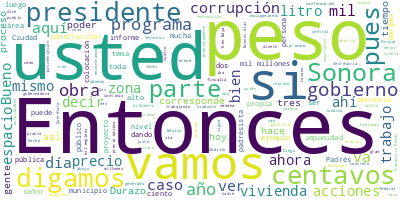

Values plotted in this chart, from the file beside it:
Participante, Texto, Sentimiento, Palabras, Dia, Mes, Anio
PRESIDENTE ANDRES MANUEL LOPEZ OBRADOR, ?Buenos días., 0.0, 2, 18, 10, 2021
PRESIDENTE ANDRES MANUEL LOPEZ OBRADOR, Vamos a iniciar la semana como lo hacemo…, 0.0, 38, 18, 10, 2021
PRESIDENTE ANDRES MANUEL LOPEZ OBRADOR, Y está invitado Román Meyer, secretario …, 0.0, 43, 18, 10, 2021
PRESIDENTE ANDRES MANUEL LOPEZ OBRADOR, Vamos a contestar pocas preguntas porque…, 0.0, 60, 18, 10, 2021
PRESIDENTE ANDRES MANUEL LOPEZ OBRADOR, Es un programa que ustedes conocen. Esta…, 0.0, 46, 18, 10, 2021
PRESIDENTE ANDRES MANUEL LOPEZ OBRADOR, Entonces, hay interés de parte del gobie…, 0.0, 43, 18, 10, 2021
PRESIDENTE ANDRES MANUEL LOPEZ OBRADOR, Entonces, vamos a estar el día de hoy en…, 0.0, 20, 18, 10, 2021
RICARDO SHEFFIELD PADILLA, ?Buenos días, señor presidente; muy buen…, 0.0, 13, 18, 10, 2021
RICARDO SHEFFIELD PADILLA, Quién es quién en los precios de los com…, 0.0, 49, 18, 10, 2021
RICARDO SHEFFIELD PADILLA, Sigue la presión internacional para el a…, 0.0, 78, 18, 10, 2021
RICARDO SHEFFIELD PADILLA, Las tres marcas más económicas: Rendichi…, 0.0, 18, 18, 10, 2021
RICARDO SHEFFIELD PADILLA, Lo vamos viendo por regiones. El más alt…, 0.0, 78, 18, 10, 2021
RICARDO SHEFFIELD PADILLA, Lo pueden ver claramente con el margen q…, 0.0, 36, 18, 10, 2021
RICARDO SHEFFIELD PADILLA, La Premium, de la Shell, en Iztapalapa, …, 0.0, 68, 18, 10, 2021
RICARDO SHEFFIELD PADILLA, Y en el diésel tenemos la opción más car…, 0.0, 61, 18, 10, 2021
RICARDO SHEFFIELD PADILLA, Y vamos a ver las verificaciones que se …, 0.0, 110, 18, 10, 2021
RICARDO SHEFFIELD PADILLA, Y dos más que no se dejaron verificar, u…, 0.0, 36, 18, 10, 2021
RICARDO SHEFFIELD PADILLA, La gasolina más barata, de acuerdo a la …, 0.0, 43, 18, 10, 2021
RICARDO SHEFFIELD PADILLA, Y las más caras, 22 pesos con 98 centavo…, 0.0, 58, 18, 10, 2021
RICARDO SHEFFIELD PADILLA, Premium, la más barata, 20 pesos con 85 …, 0.0, 26, 18, 10, 2021
RICARDO SHEFFIELD PADILLA, La más cara, 23.99 de Petro Seven en San…, 0.0, 29, 18, 10, 2021
RICARDO SHEFFIELD PADILLA, Y para el diésel, 19.49 de Shell en Quer…, 0.0, 52, 18, 10, 2021
RICARDO SHEFFIELD PADILLA, Seguimos también verificando el tema de …, 0.0, 44, 18, 10, 2021
RICARDO SHEFFIELD PADILLA, Y tenemos ahora los precios del gas LP, …, 0.0, 35, 18, 10, 2021
RICARDO SHEFFIELD PADILLA, Ustedes pueden ver que está por abajo de…, 0.0, 52, 18, 10, 2021
RICARDO SHEFFIELD PADILLA, Afortunadamente sigue habiendo muchos ej…, 0.0, 72, 18, 10, 2021
RICARDO SHEFFIELD PADILLA, Y para cilindros, el señor Jesús Vázquez…, 0.0, 54, 18, 10, 2021
RICARDO SHEFFIELD PADILLA, Y hemos seguido realizando las verificac…, 0.0, 35, 18, 10, 2021
RICARDO SHEFFIELD PADILLA, Y aquí sólo algunas básculas y equipos d…, 0.0, 58, 18, 10, 2021
RICARDO SHEFFIELD PADILLA, Muchas gracias. Buen día., 0.0, 4, 18, 10, 2021
PRESIDENTE ANDRES MANUEL LOPEZ OBRADOR, ?Vamos con los videos., 0.0, 4, 18, 10, 2021
PREGUNTA, ?La Secretaría de la Defensa Nacional in…, 0.0, 23, 18, 10, 2021
PREGUNTA, En la torre de control y servicios de ex…, 0.0, 31, 18, 10, 2021
PREGUNTA, En el estacionamiento y terminal intermo…, 0.0, 27, 18, 10, 2021
PREGUNTA, En las redes hidráulicas y sanitarias ge…, 0.0, 30, 18, 10, 2021
PREGUNTA, En la terminal de combustibles y red de …, 0.0, 36, 18, 10, 2021
PREGUNTA, En las redes eléctricas, voz y datos, se…, 0.0, 34, 18, 10, 2021
PREGUNTA, A la fecha se han generado 123 mil 717 e…, 0.0, 16, 18, 10, 2021
ROCIO NAHLE GARCIA, ?Es 15 de octubre y esta semana continua…, 0.0, 24, 18, 10, 2021
ROCIO NAHLE GARCIA, ¿La vamos a terminar?, 0.0, 4, 18, 10, 2021
VOCES A CORO, ?¡Sí!, 0.0, 1, 18, 10, 2021
ROCIO NAHLE GARCIA, ?¡Eso es todo! Va el reporte., 0.0, 6, 18, 10, 2021
PREGUNTA, ?De acuerdo a la programación de los tra…, 0.0, 38, 18, 10, 2021
PREGUNTA, En el paquete 2 se avanzó con la colocac…, 0.0, 26, 18, 10, 2021
PREGUNTA, Como parte del área de servicio, se avan…, 0.0, 30, 18, 10, 2021
PREGUNTA, Se preparó una zona exclusiva para la re…, 0.0, 51, 18, 10, 2021
PREGUNTA, Desde el exterior se reporta la conclusi…, 0.0, 21, 18, 10, 2021
PREGUNTA, En el área de almacenamiento se ha inici…, 0.0, 25, 18, 10, 2021
PREGUNTA, En el área de edificios se trabaja en la…, 0.0, 35, 18, 10, 2021
PREGUNTA, Los edificios de telecomunicaciones y la…, 0.0, 30, 18, 10, 2021
PREGUNTA, Se han construido 9.4 kilómetros de bard…, 0.0, 45, 18, 10, 2021
PREGUNTA, Se han montado 210 marcos de acero estru…, 0.0, 25, 18, 10, 2021
PREGUNTA, En el área de cogeneración se avanza en …, 0.0, 22, 18, 10, 2021
PREGUNTA, En el vivero se lleva a cabo el trasplan…, 0.0, 22, 18, 10, 2021
PREGUNTA, ?Tren Maya, reporte de actividades, sema…, 0.0, 9, 18, 10, 2021
PREGUNTA, A lo largo de los primeros cuatro tramos…, 0.0, 16, 18, 10, 2021
PREGUNTA, En el tramo 1 continuamos los trabajos d…, 0.0, 17, 18, 10, 2021
PREGUNTA, En el tramo 2, en Hampolol, progresamos …, 0.0, 21, 18, 10, 2021
PREGUNTA, En el tramo 3, en Cacalchén, continúa el…, 0.0, 18, 18, 10, 2021
PREGUNTA, En el tramo 4, en Cancabchén, Yucatán, p…, 0.0, 24, 18, 10, 2021
... 237 more rows
